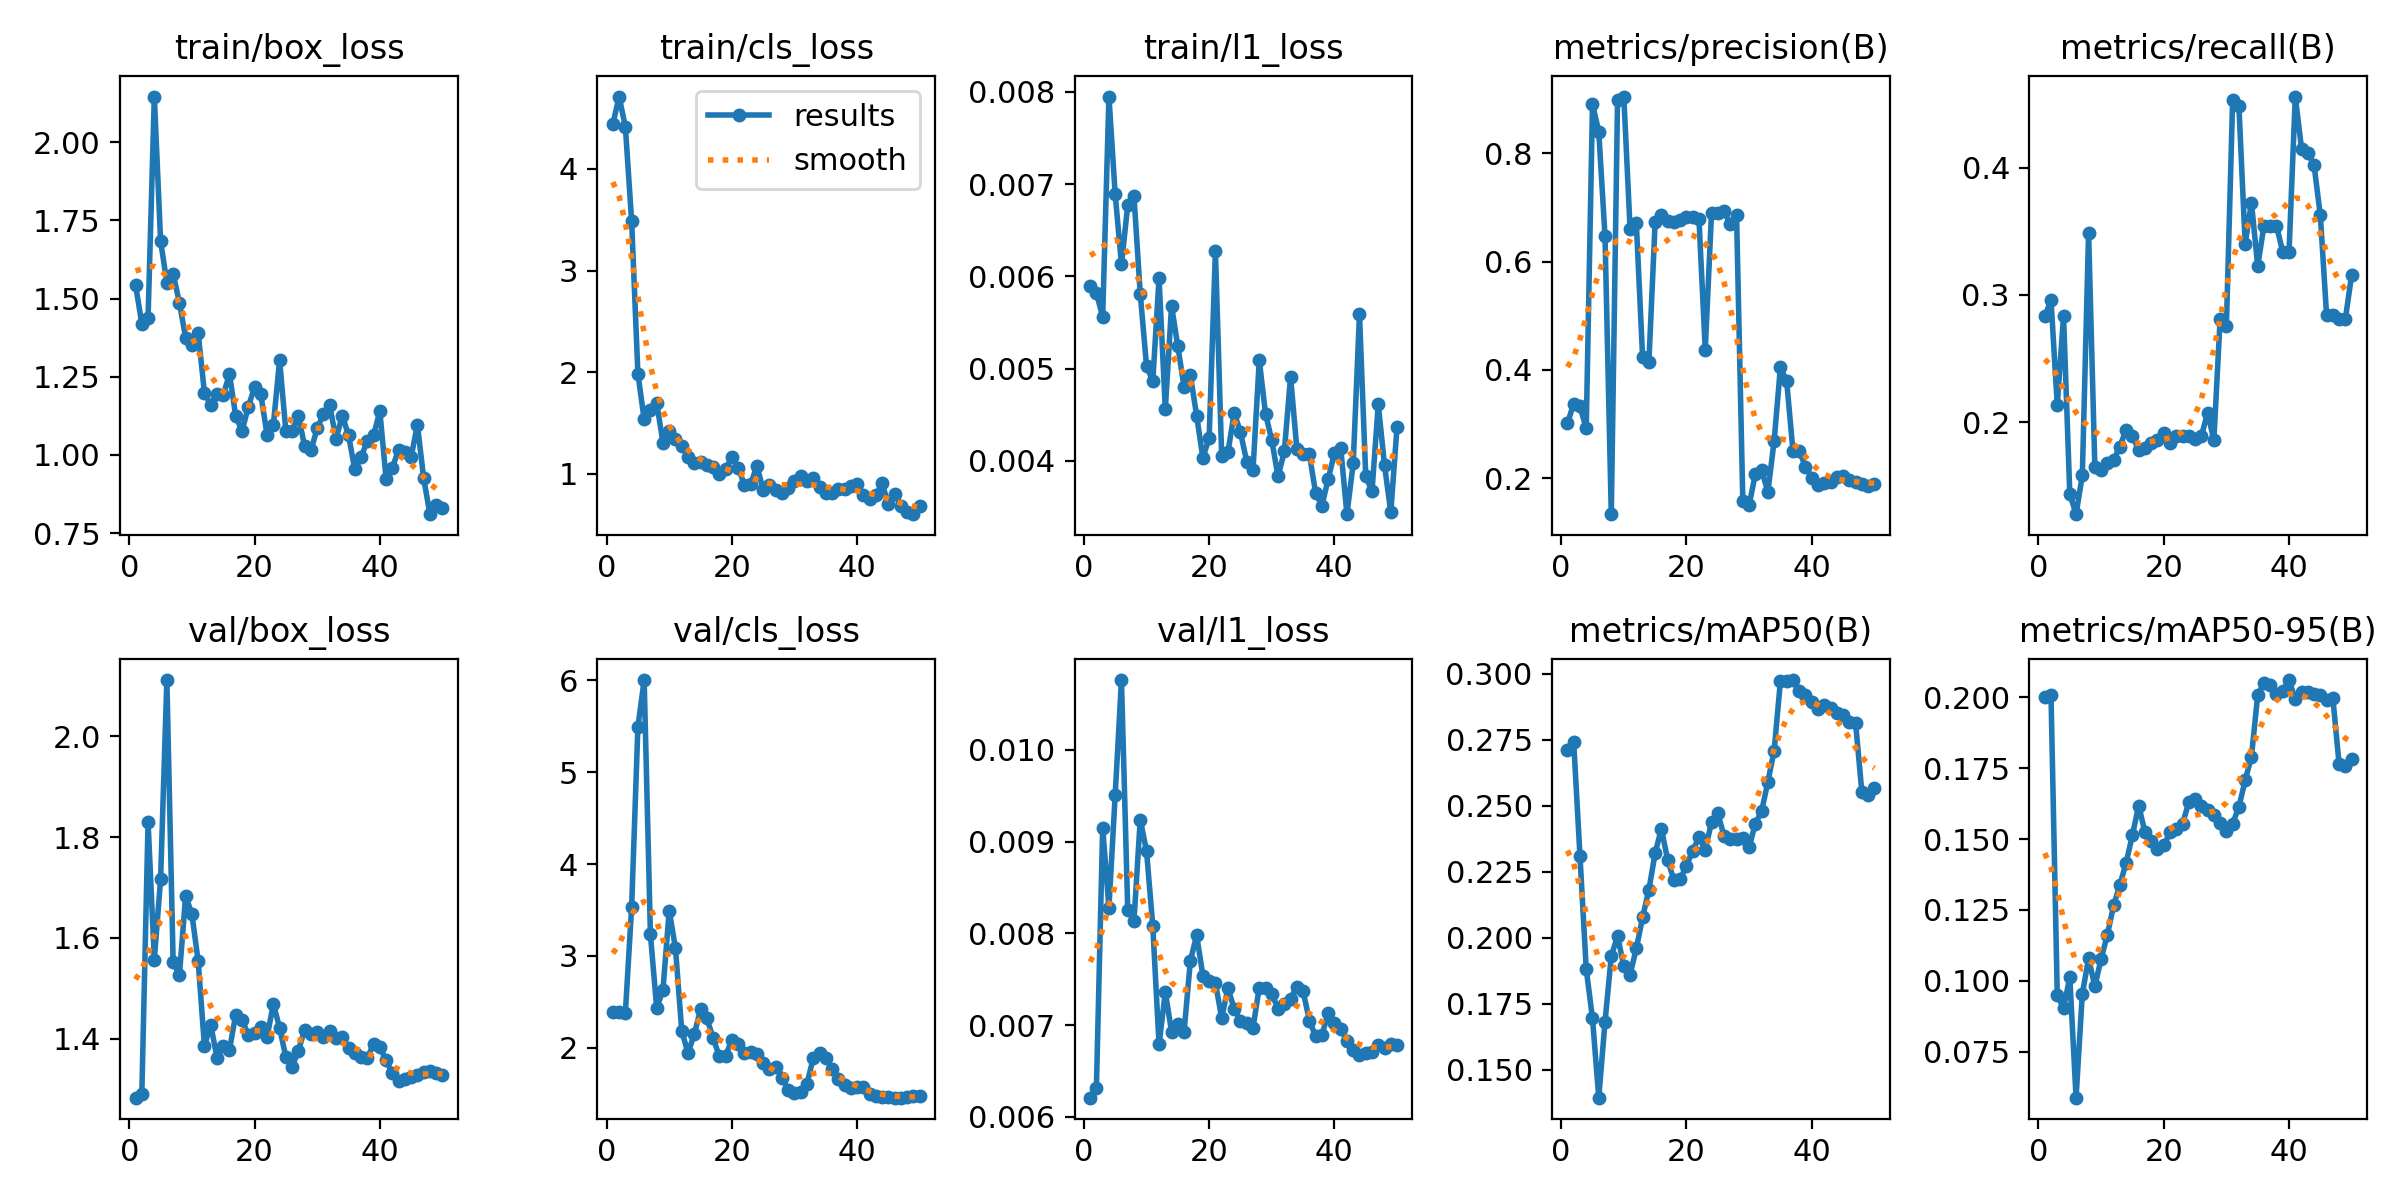

Data behind this chart, as committed beside it:
epoch, time, train/box_loss, train/cls_loss, train/l1_loss, metrics/precision(B), metrics/recall(B), metrics/mAP50(B), metrics/mAP50-95(B), val/box_loss, val/cls_loss, val/l1_loss, lr/pg0, lr/pg1, lr/pg2
1, 5.174, 1.543, 4.439, 0.0059, 0.3012, 0.2832, 0.271, 0.2, 1.283, 2.391, 0.00621, 0.0002083, 0.0002083, 0.0002083
2, 7.082, 1.42, 4.712, 0.00582, 0.3377, 0.296, 0.274, 0.2008, 1.289, 2.389, 0.00632, 0.0006126, 0.0006126, 0.0006126
3, 9.458, 1.439, 4.414, 0.00556, 0.3326, 0.2136, 0.2309, 0.09496, 1.83, 2.38, 0.00915, 0.001, 0.001, 0.001
4, 10.79, 2.145, 3.487, 0.00795, 0.2918, 0.2836, 0.188, 0.09026, 1.557, 3.53, 0.00828, 0.001176, 0.001176, 0.001176
5, 12, 1.684, 1.988, 0.00689, 0.8907, 0.1436, 0.1694, 0.1013, 1.717, 5.494, 0.00951, 0.001151, 0.001151, 0.001151
6, 13.3, 1.551, 1.536, 0.00613, 0.8403, 0.1277, 0.1394, 0.05875, 2.112, 6.004, 0.01076, 0.001126, 0.001126, 0.001126
7, 14.53, 1.58, 1.63, 0.00677, 0.6465, 0.1581, 0.1681, 0.09536, 1.553, 3.233, 0.00826, 0.001102, 0.001102, 0.001102
8, 15.83, 1.487, 1.7, 0.00687, 0.1335, 0.349, 0.193, 0.1079, 1.526, 2.432, 0.00814, 0.001077, 0.001077, 0.001077
9, 17.14, 1.375, 1.309, 0.00581, 0.8984, 0.1649, 0.2006, 0.09806, 1.684, 2.627, 0.00924, 0.001052, 0.001052, 0.001052
10, 18.43, 1.351, 1.419, 0.00503, 0.9049, 0.1622, 0.1892, 0.1077, 1.647, 3.494, 0.0089, 0.001027, 0.001027, 0.001027
11, 20.01, 1.389, 1.347, 0.00486, 0.6607, 0.1676, 0.186, 0.1162, 1.554, 3.081, 0.00808, 0.001002, 0.001002, 0.001002
12, 21.83, 1.198, 1.277, 0.00598, 0.6708, 0.1702, 0.1959, 0.1266, 1.386, 2.183, 0.00679, 0.0009778, 0.0009778, 0.0009778
13, 23.74, 1.161, 1.168, 0.00456, 0.4234, 0.1809, 0.2076, 0.1339, 1.428, 1.942, 0.00736, 0.000953, 0.000953, 0.000953
14, 25.39, 1.195, 1.113, 0.00568, 0.4142, 0.1941, 0.2181, 0.1417, 1.362, 2.146, 0.00693, 0.0009283, 0.0009283, 0.0009283
15, 26.65, 1.193, 1.118, 0.00524, 0.6724, 0.189, 0.2319, 0.1514, 1.386, 2.416, 0.00701, 0.0009035, 0.0009035, 0.0009035
16, 28.01, 1.258, 1.084, 0.0048, 0.686, 0.1782, 0.2412, 0.1618, 1.379, 2.319, 0.00693, 0.0008787, 0.0008787, 0.0008787
17, 29.77, 1.124, 1.069, 0.00493, 0.6748, 0.1794, 0.2294, 0.1524, 1.448, 2.107, 0.0077, 0.000854, 0.000854, 0.000854
18, 31.07, 1.076, 0.9965, 0.00449, 0.6725, 0.1834, 0.2218, 0.1495, 1.437, 1.903, 0.00798, 0.0008293, 0.0008293, 0.0008293
19, 32.29, 1.154, 1.049, 0.00403, 0.6776, 0.1862, 0.2221, 0.1466, 1.408, 1.912, 0.00754, 0.0008045, 0.0008045, 0.0008045
20, 33.88, 1.217, 1.164, 0.00425, 0.6817, 0.1915, 0.2272, 0.1478, 1.411, 2.084, 0.00748, 0.0007797, 0.0007797, 0.0007797
21, 35.69, 1.193, 1.063, 0.00627, 0.6825, 0.1835, 0.233, 0.1523, 1.423, 2.044, 0.00746, 0.000755, 0.000755, 0.000755
22, 37.26, 1.064, 0.8935, 0.00405, 0.6784, 0.1888, 0.238, 0.1535, 1.403, 1.945, 0.00708, 0.0007302, 0.0007302, 0.0007302
23, 39, 1.096, 0.901, 0.00409, 0.4374, 0.1888, 0.2332, 0.1553, 1.469, 1.947, 0.0074, 0.0007055, 0.0007055, 0.0007055
24, 40.23, 1.303, 1.079, 0.00452, 0.689, 0.1888, 0.2437, 0.163, 1.422, 1.93, 0.00718, 0.0006808, 0.0006808, 0.0006808
25, 41.81, 1.076, 0.8466, 0.00431, 0.6904, 0.1867, 0.2471, 0.164, 1.363, 1.829, 0.00705, 0.000656, 0.000656, 0.000656
26, 43.06, 1.076, 0.8886, 0.00399, 0.6931, 0.1888, 0.2385, 0.1616, 1.345, 1.764, 0.00702, 0.0006312, 0.0006312, 0.0006312
27, 44.7, 1.126, 0.8406, 0.0039, 0.6689, 0.2074, 0.2375, 0.1601, 1.376, 1.792, 0.00697, 0.0006065, 0.0006065, 0.0006065
28, 45.99, 1.027, 0.8114, 0.00509, 0.6861, 0.1857, 0.2372, 0.1584, 1.418, 1.671, 0.00741, 0.0005818, 0.0005818, 0.0005818
29, 47.33, 1.015, 0.8574, 0.00451, 0.1577, 0.281, 0.2378, 0.1557, 1.409, 1.539, 0.00741, 0.000557, 0.000557, 0.000557
30, 49.85, 1.085, 0.9353, 0.00422, 0.1496, 0.2757, 0.2342, 0.153, 1.413, 1.51, 0.00734, 0.0005322, 0.0005322, 0.0005322
31, 51.79, 1.131, 0.9813, 0.00383, 0.208, 0.4534, 0.2432, 0.1554, 1.403, 1.519, 0.00718, 0.0005075, 0.0005075, 0.0005075
32, 53.01, 1.159, 0.9287, 0.0041, 0.2146, 0.4483, 0.2479, 0.1613, 1.415, 1.608, 0.00723, 0.0004827, 0.0004827, 0.0004827
33, 54.68, 1.051, 0.956, 0.00491, 0.1749, 0.3403, 0.259, 0.1707, 1.401, 1.887, 0.00729, 0.000458, 0.000458, 0.000458
34, 56.44, 1.125, 0.8754, 0.00413, 0.2688, 0.3727, 0.2708, 0.179, 1.403, 1.945, 0.00742, 0.0004332, 0.0004332, 0.0004332
35, 57.76, 1.064, 0.8154, 0.00407, 0.4047, 0.3227, 0.2971, 0.2008, 1.381, 1.891, 0.00737, 0.0004085, 0.0004085, 0.0004085
36, 59.45, 0.954, 0.8172, 0.00407, 0.3791, 0.3545, 0.2973, 0.205, 1.371, 1.763, 0.00705, 0.0003837, 0.0003837, 0.0003837
37, 60.9, 0.994, 0.8487, 0.00365, 0.2507, 0.3545, 0.2975, 0.2043, 1.364, 1.653, 0.00688, 0.000359, 0.000359, 0.000359
38, 62.73, 1.044, 0.8538, 0.00351, 0.251, 0.3545, 0.2933, 0.2013, 1.361, 1.594, 0.00689, 0.0003343, 0.0003343, 0.0003343
39, 64.44, 1.063, 0.8855, 0.0038, 0.2209, 0.3337, 0.292, 0.2022, 1.39, 1.555, 0.00713, 0.0003095, 0.0003095, 0.0003095
40, 65.71, 1.14, 0.9016, 0.00408, 0.2009, 0.3337, 0.2892, 0.2061, 1.384, 1.572, 0.00702, 0.0002848, 0.0002848, 0.0002848
41, 68.33, 0.9247, 0.7933, 0.00414, 0.187, 0.456, 0.2865, 0.1993, 1.357, 1.569, 0.00696, 0.00026, 0.00026, 0.00026
42, 70.18, 0.9587, 0.7508, 0.00342, 0.1915, 0.415, 0.2882, 0.2018, 1.331, 1.495, 0.00683, 0.0002352, 0.0002352, 0.0002352
43, 71.7, 1.017, 0.7911, 0.00397, 0.1927, 0.4117, 0.2871, 0.2018, 1.316, 1.477, 0.00673, 0.0002105, 0.0002105, 0.0002105
44, 72.95, 1.011, 0.9069, 0.00559, 0.2018, 0.4021, 0.2849, 0.2012, 1.32, 1.462, 0.00668, 0.0001857, 0.0001857, 0.0001857
45, 74.14, 0.9938, 0.7012, 0.00383, 0.2037, 0.3625, 0.2843, 0.2009, 1.325, 1.462, 0.0067, 0.000161, 0.000161, 0.000161
46, 76.07, 1.097, 0.805, 0.00367, 0.1963, 0.284, 0.2818, 0.1991, 1.327, 1.455, 0.00671, 0.0001363, 0.0001363, 0.0001363
47, 78.14, 0.9254, 0.683, 0.00461, 0.1937, 0.284, 0.2814, 0.1997, 1.334, 1.455, 0.00678, 0.0001115, 0.0001115, 0.0001115
48, 79.43, 0.8108, 0.6221, 0.00395, 0.1894, 0.2814, 0.2552, 0.1763, 1.335, 1.462, 0.00675, 8.675e-05, 8.675e-05, 8.675e-05
49, 80.71, 0.839, 0.6048, 0.00344, 0.1855, 0.2814, 0.2542, 0.1759, 1.332, 1.468, 0.0068, 6.2e-05, 6.2e-05, 6.2e-05
50, 82.08, 0.8319, 0.6897, 0.00437, 0.1886, 0.3158, 0.2566, 0.1782, 1.327, 1.468, 0.00678, 3.725e-05, 3.725e-05, 3.725e-05
